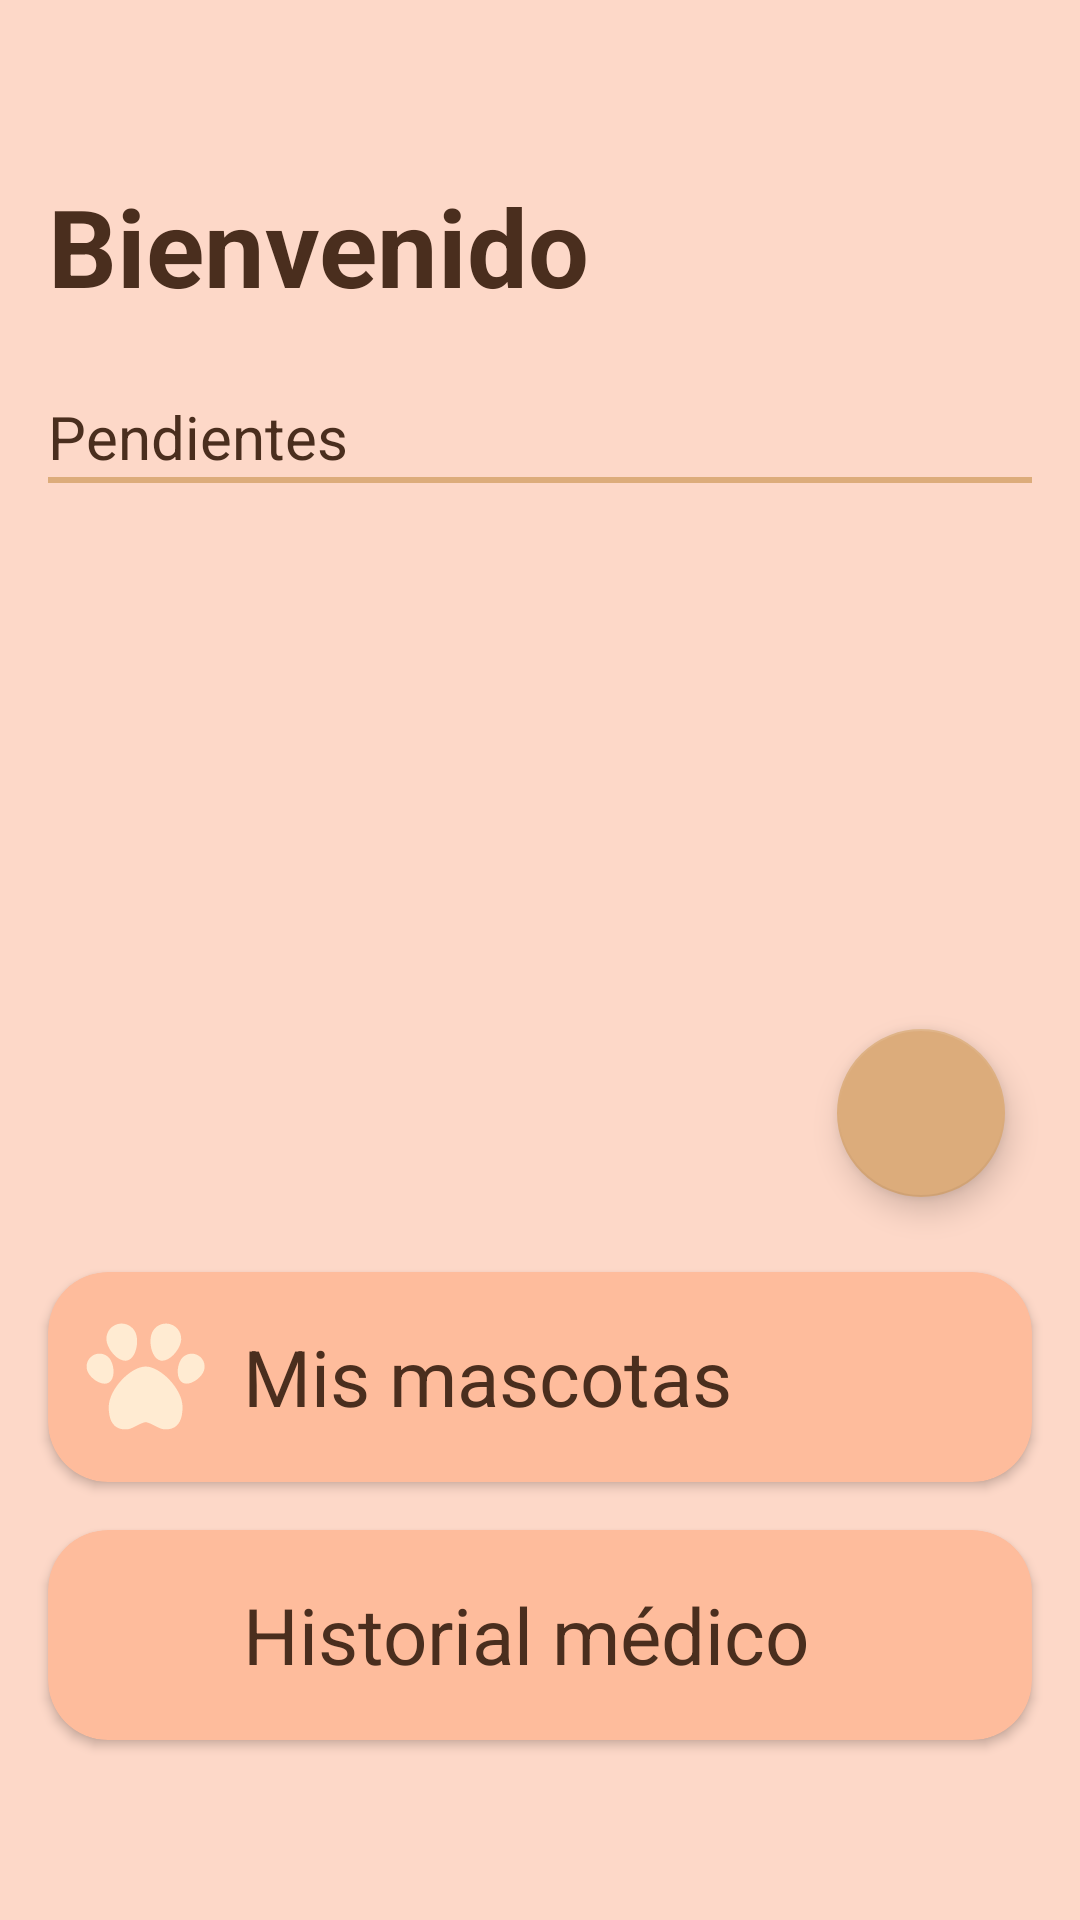

Here is an Android app screen rendered from its layout file. Give the layout XML and the strings, colors and styles it references.
<!-- AndroidManifest.xml: application theme Theme.PatitasAlDia -->
<!-- res/layout/activity_menu.xml -->
<?xml version="1.0" encoding="utf-8"?>
<androidx.constraintlayout.widget.ConstraintLayout xmlns:android="http://schemas.android.com/apk/res/android"
    xmlns:app="http://schemas.android.com/apk/res-auto"
    xmlns:tools="http://schemas.android.com/tools"
    android:id="@+id/main"
    android:layout_width="match_parent"
    android:layout_height="match_parent"
    android:background="@color/patitas_background"
    tools:context=".MenuActivity">

    <TextView
        android:id="@+id/tvBienvenida"
        android:layout_width="match_parent"
        android:layout_height="100dp"
        android:layout_marginHorizontal="16dp"
        android:layout_marginVertical="32dp"
        android:gravity="center_vertical"
        android:text="@string/welcome"
        android:textColor="@color/patitas_text_color"
        android:textSize="36sp"
        android:textStyle="bold"
        app:layout_constraintStart_toStartOf="parent"
        app:layout_constraintTop_toTopOf="parent" />

    <TextView
        android:id="@+id/tvPendientes"
        android:layout_width="wrap_content"
        android:layout_height="25dp"
        android:layout_marginHorizontal="16dp"
        android:gravity="center_vertical"
        android:text="@string/todo"
        android:textColor="@color/patitas_text_color"
        android:textSize="20sp"
        app:layout_constraintStart_toStartOf="parent"
        app:layout_constraintTop_toBottomOf="@+id/tvBienvenida" />

    <View
        android:id="@+id/viewRayita"
        android:layout_width="match_parent"
        android:layout_height="2dp"
        android:layout_marginHorizontal="16dp"
        android:layout_marginTop="2dp"
        android:background="@color/patitas_beige"
        app:layout_constraintStart_toStartOf="parent"
        app:layout_constraintTop_toBottomOf="@+id/tvPendientes" />


    <androidx.recyclerview.widget.RecyclerView
        android:id="@+id/rvPendientes"
        android:layout_width="match_parent"
        android:layout_height="370dp"
        android:layout_marginHorizontal="16dp"
        android:layout_marginVertical="8dp"
        app:layout_constraintEnd_toEndOf="parent"
        app:layout_constraintStart_toStartOf="parent"
        app:layout_constraintTop_toBottomOf="@id/viewRayita">

    </androidx.recyclerview.widget.RecyclerView>

    
    <androidx.cardview.widget.CardView
        android:id="@+id/cvMisMascotas"
        android:layout_width="match_parent"
        android:layout_height="70sp"
        android:layout_marginHorizontal="16dp"
        android:layout_marginVertical="16dp"
        app:cardBackgroundColor="@color/patitas_rosa"
        app:cardCornerRadius="20dp"
        app:layout_constraintBottom_toTopOf="@+id/cvHistorialMedico"
        app:layout_constraintEnd_toEndOf="parent"
        app:layout_constraintStart_toStartOf="parent">

        <androidx.appcompat.widget.LinearLayoutCompat
            android:layout_width="match_parent"
            android:layout_height="match_parent"
            android:gravity="center_vertical"
            android:orientation="horizontal">

            <ImageView
                android:layout_width="45dp"
                android:layout_height="45dp"
                android:layout_marginHorizontal="10dp"
                android:src="@drawable/ic_patita"
                app:tint="@color/patitas_component" />

            <TextView
                android:layout_width="wrap_content"
                android:layout_height="wrap_content"
                android:text="@string/myPets"
                android:textColor="@color/patitas_text_color"
                android:textSize="26sp" />

        </androidx.appcompat.widget.LinearLayoutCompat>

    </androidx.cardview.widget.CardView>

    
    <androidx.cardview.widget.CardView
        android:id="@+id/cvHistorialMedico"
        android:layout_width="match_parent"
        android:layout_height="70sp"
        android:layout_marginHorizontal="16dp"
        android:layout_marginTop="16dp"
        android:layout_marginBottom="60dp"
        app:cardBackgroundColor="@color/patitas_rosa"
        app:cardCornerRadius="20dp"
        app:layout_constraintBottom_toBottomOf="parent"
        app:layout_constraintEnd_toEndOf="parent"
        app:layout_constraintStart_toStartOf="parent">

        <androidx.appcompat.widget.LinearLayoutCompat
            android:layout_width="match_parent"
            android:layout_height="match_parent"
            android:gravity="center_vertical"
            android:orientation="horizontal">

            <ImageView
                android:layout_width="45dp"
                android:layout_height="45dp"
                android:layout_marginHorizontal="10dp"
                android:src="@drawable/ic_registro"
                app:tint="@color/patitas_component" />

            <TextView
                android:layout_width="wrap_content"
                android:layout_height="wrap_content"
                android:text="@string/history"
                android:textColor="@color/patitas_text_color"
                android:textSize="26sp" />

        </androidx.appcompat.widget.LinearLayoutCompat>

    </androidx.cardview.widget.CardView>

    <com.google.android.material.floatingactionbutton.FloatingActionButton
        android:id="@+id/fabAgregarPendiente"
        android:layout_width="wrap_content"
        android:layout_height="wrap_content"
        android:layout_margin="25dp"
        android:contentDescription="Agregar pendiente"
        android:src="@drawable/ic_mas"
        app:backgroundTint="@color/patitas_beige"
        app:layout_constraintBottom_toTopOf="@id/cvMisMascotas"
        app:layout_constraintEnd_toEndOf="parent"
        app:tint="@color/patitas_component">

    </com.google.android.material.floatingactionbutton.FloatingActionButton>

</androidx.constraintlayout.widget.ConstraintLayout>
<!-- resources referenced by this layout -->
<resources>
  <color name="patitas_background">#fdd8c8</color>
  <color name="patitas_beige">#DCAC7B</color>
  <color name="patitas_component">#FFEBD2</color>
  <color name="patitas_rosa">#febc9c</color>
  <color name="patitas_text_color">#4A2E1E</color>
  <!-- drawable ic_patita: vector/xml drawable (drawable, 2392 chars, omitted) -->
  <string name="history">Historial médico</string>
  <string name="myPets">Mis mascotas</string>
  <string name="todo">Pendientes</string>
  <string name="welcome">Bienvenido</string>
  <style name="Theme.PatitasAlDia" parent="Theme.MaterialComponents.DayNight.NoActionBar">
          
          <item name="colorPrimary">@color/purple_500</item>
          <item name="colorPrimaryVariant">@color/purple_700</item>
          <item name="colorOnPrimary">@color/white</item>
          
          <item name="colorSecondary">@color/patitas_beige</item>
          <item name="colorSecondaryVariant">@color/teal_700</item>
          <item name="colorOnSecondary">@color/black</item>
          
          <item name="android:statusBarColor">#FE9CB5</item>
          
      </style>
  <color name="purple_500">#FF6200EE</color>
  <color name="purple_700">#FF3700B3</color>
  <color name="white">#FFFFFFFF</color>
  <color name="teal_700">#FF018786</color>
  <color name="black">#FF000000</color>
</resources>
